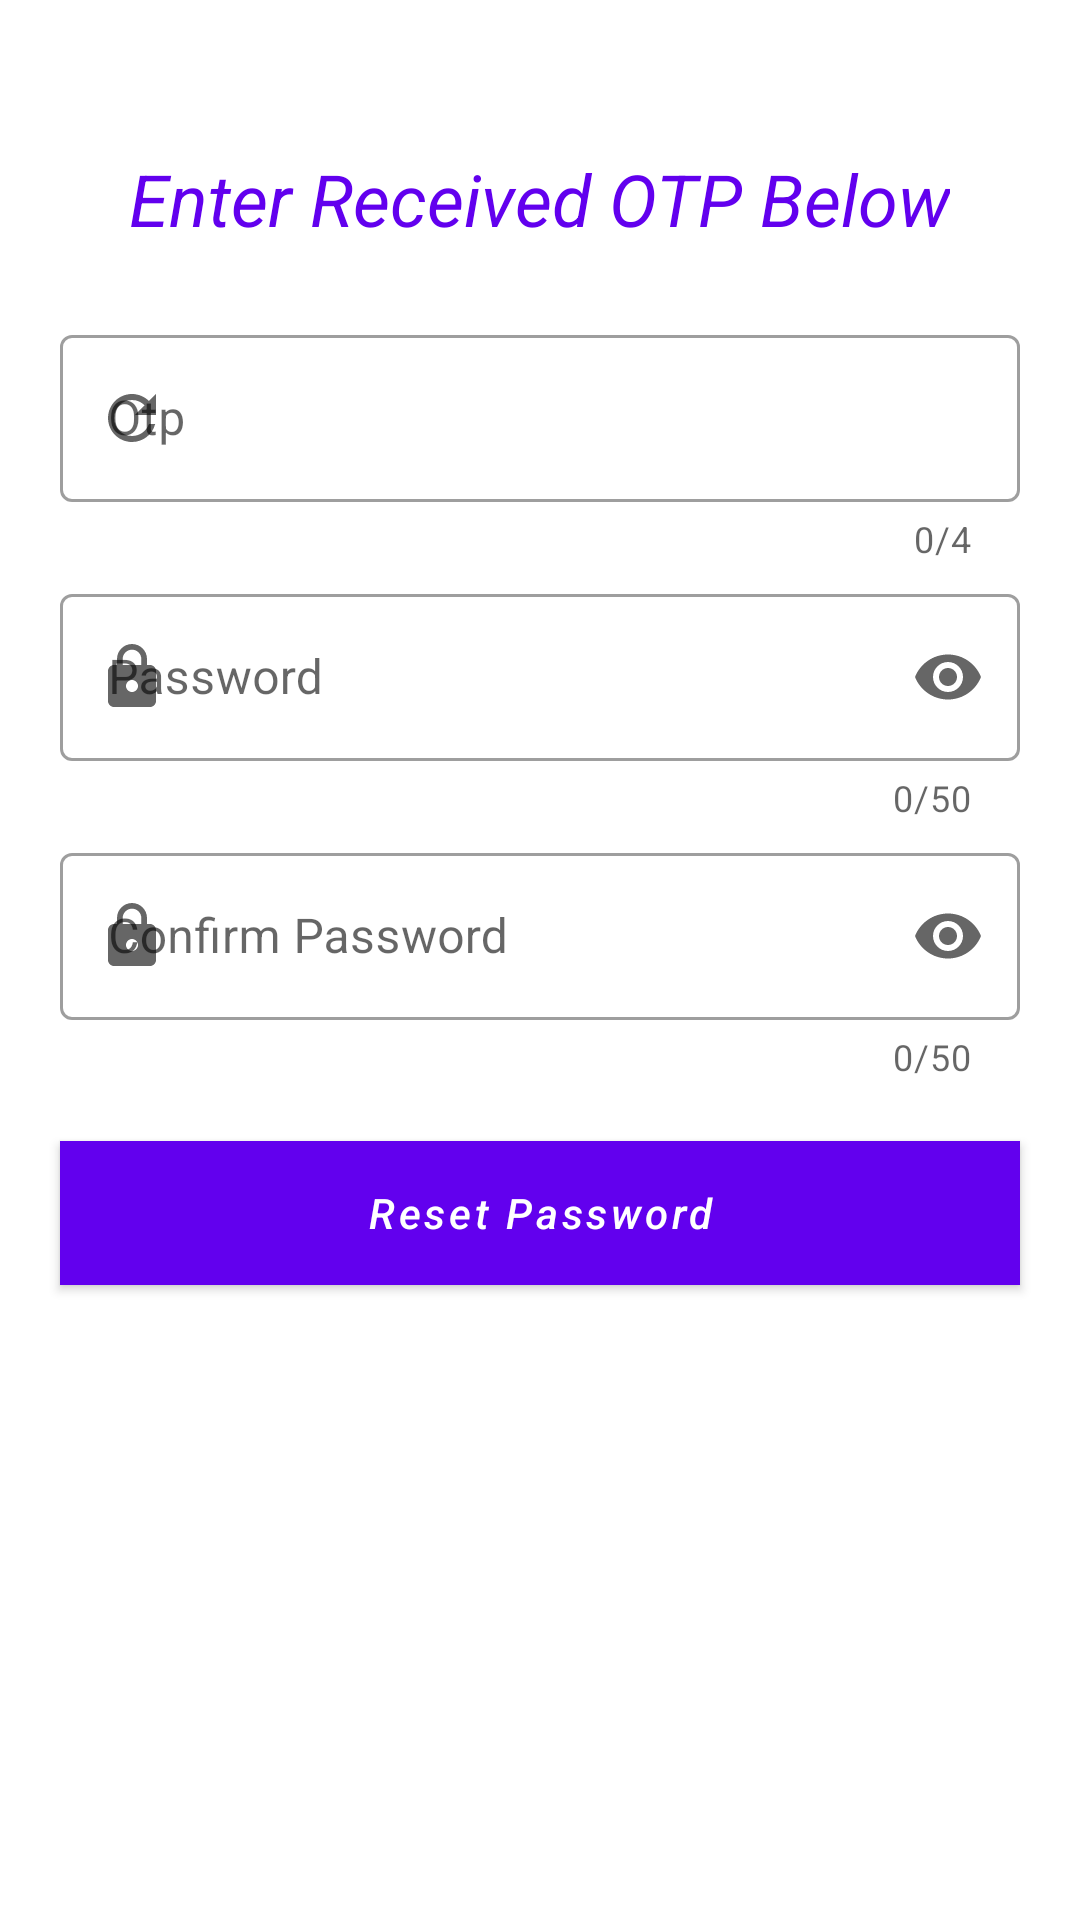

Layout XML and referenced resources for this Android screen:
<!-- AndroidManifest.xml: fallback theme Theme.MaterialComponents.DayNight.NoActionBar -->
<!-- res/layout/otp_fragment.xml -->
<?xml version="1.0" encoding="utf-8"?>
    <RelativeLayout xmlns:android="http://schemas.android.com/apk/res/android"
        xmlns:app="http://schemas.android.com/apk/res-auto"
        xmlns:tools="http://schemas.android.com/tools"
        android:layout_width="match_parent"
        android:layout_height="match_parent"
        tools:context=".ui.activities.OTPFragment">

        <androidx.appcompat.widget.AppCompatTextView
            android:id="@+id/txt_otp_activity_heading"
            android:layout_width="wrap_content"
            android:layout_height="wrap_content"
            android:layout_centerHorizontal="true"
            android:layout_marginTop="50dp"
            android:textStyle="italic"
            android:text="@string/txt_otp_activity_heading"
            android:textAppearance="@style/TextAppearance.MaterialComponents.Headline5"
            android:textColor="?colorPrimary" />

        <com.google.android.material.textfield.TextInputLayout
            android:id="@+id/edt_otp_activity_otp"
            style="@style/Widget.MaterialComponents.TextInputLayout.OutlinedBox"
            android:layout_width="match_parent"
            android:layout_height="wrap_content"
            android:layout_below="@id/txt_otp_activity_heading"
            android:layout_marginHorizontal="20dp"
            android:layout_marginTop="24dp"
            app:counterEnabled="true"
            app:counterMaxLength="4"
            app:endIconMode="clear_text"
            android:hint="@string/otp"
            app:startIconDrawable="@drawable/ic_refresh">

            <com.google.android.material.textfield.TextInputEditText
                android:layout_width="match_parent"
                android:layout_height="wrap_content"
                android:inputType="number" />
        </com.google.android.material.textfield.TextInputLayout>

        <com.google.android.material.textfield.TextInputLayout
            android:id="@+id/edt_otp_activity_password"
            style="@style/Widget.MaterialComponents.TextInputLayout.OutlinedBox"
            android:layout_width="match_parent"
            android:layout_height="wrap_content"
            android:layout_below="@id/edt_otp_activity_otp"
            android:layout_marginHorizontal="20dp"
            android:layout_marginTop="5dp"
            app:counterEnabled="true"
            app:counterMaxLength="50"
            android:hint="@string/password"
            app:endIconMode="password_toggle"
            app:startIconDrawable="@drawable/ic_password">

            <com.google.android.material.textfield.TextInputEditText
                android:layout_width="match_parent"
                android:layout_height="wrap_content"
                android:inputType="textPassword" />
        </com.google.android.material.textfield.TextInputLayout>

        <com.google.android.material.textfield.TextInputLayout
            android:id="@+id/edt_otp_activity_confirm_password"
            style="@style/Widget.MaterialComponents.TextInputLayout.OutlinedBox"
            android:layout_width="match_parent"
            android:layout_height="wrap_content"
            android:layout_below="@id/edt_otp_activity_password"
            android:layout_marginHorizontal="20dp"
            android:layout_marginTop="5dp"
           android:hint="@string/confirm_password"
            app:counterEnabled="true"
            app:counterMaxLength="50"
            app:endIconMode="password_toggle"
            app:startIconDrawable="@drawable/ic_password">

            <com.google.android.material.textfield.TextInputEditText
                android:layout_width="match_parent"
                android:layout_height="wrap_content"
                android:inputType="textPassword" />
        </com.google.android.material.textfield.TextInputLayout>

        <com.google.android.material.button.MaterialButton
            android:id="@+id/btn_otp_reset_password"
            android:layout_width="match_parent"
            android:layout_height="wrap_content"
            android:layout_below="@id/edt_otp_activity_confirm_password"
            android:layout_marginHorizontal="20dp"
            android:layout_marginTop="20dp"
            android:background="?colorPrimaryVariant"
            android:textAllCaps="false"
            android:textStyle="italic"
            app:cornerRadius="8dp"
            android:text="@string/btn_otp_activity_submit"
            android:textColor="@color/white" />

    </RelativeLayout>
<!-- resources referenced by this layout -->
<resources>
  <color name="white">#FFFFFFFF</color>
  <!-- drawable ic_password (drawable) -->
  <vector android:height="24dp" android:tint="#028F09"
      android:viewportHeight="24" android:viewportWidth="24"
      android:width="24dp" xmlns:android="http://schemas.android.com/apk/res/android">
      <path android:fillColor="@android:color/white" android:pathData="M18,8h-1L17,6c0,-2.76 -2.24,-5 -5,-5S7,3.24 7,6v2L6,8c-1.1,0 -2,0.9 -2,2v10c0,1.1 0.9,2 2,2h12c1.1,0 2,-0.9 2,-2L20,10c0,-1.1 -0.9,-2 -2,-2zM12,17c-1.1,0 -2,-0.9 -2,-2s0.9,-2 2,-2 2,0.9 2,2 -0.9,2 -2,2zM15.1,8L8.9,8L8.9,6c0,-1.71 1.39,-3.1 3.1,-3.1 1.71,0 3.1,1.39 3.1,3.1v2z"/>
  </vector>
  <!-- drawable ic_refresh (drawable) -->
  <vector android:height="24dp" android:tint="#028F09"
      android:viewportHeight="24" android:viewportWidth="24"
      android:width="24dp" xmlns:android="http://schemas.android.com/apk/res/android">
      <path android:fillColor="@android:color/white" android:pathData="M17.65,6.35C16.2,4.9 14.21,4 12,4c-4.42,0 -7.99,3.58 -7.99,8s3.57,8 7.99,8c3.73,0 6.84,-2.55 7.73,-6h-2.08c-0.82,2.33 -3.04,4 -5.65,4 -3.31,0 -6,-2.69 -6,-6s2.69,-6 6,-6c1.66,0 3.14,0.69 4.22,1.78L13,11h7V4l-2.35,2.35z"/>
  </vector>
  <string name="btn_otp_activity_submit">Reset Password</string>
  <string name="confirm_password">Confirm Password</string>
  <string name="otp">Otp</string>
  <string name="password">Password</string>
  <string name="txt_otp_activity_heading">Enter Received OTP Below</string>
</resources>
